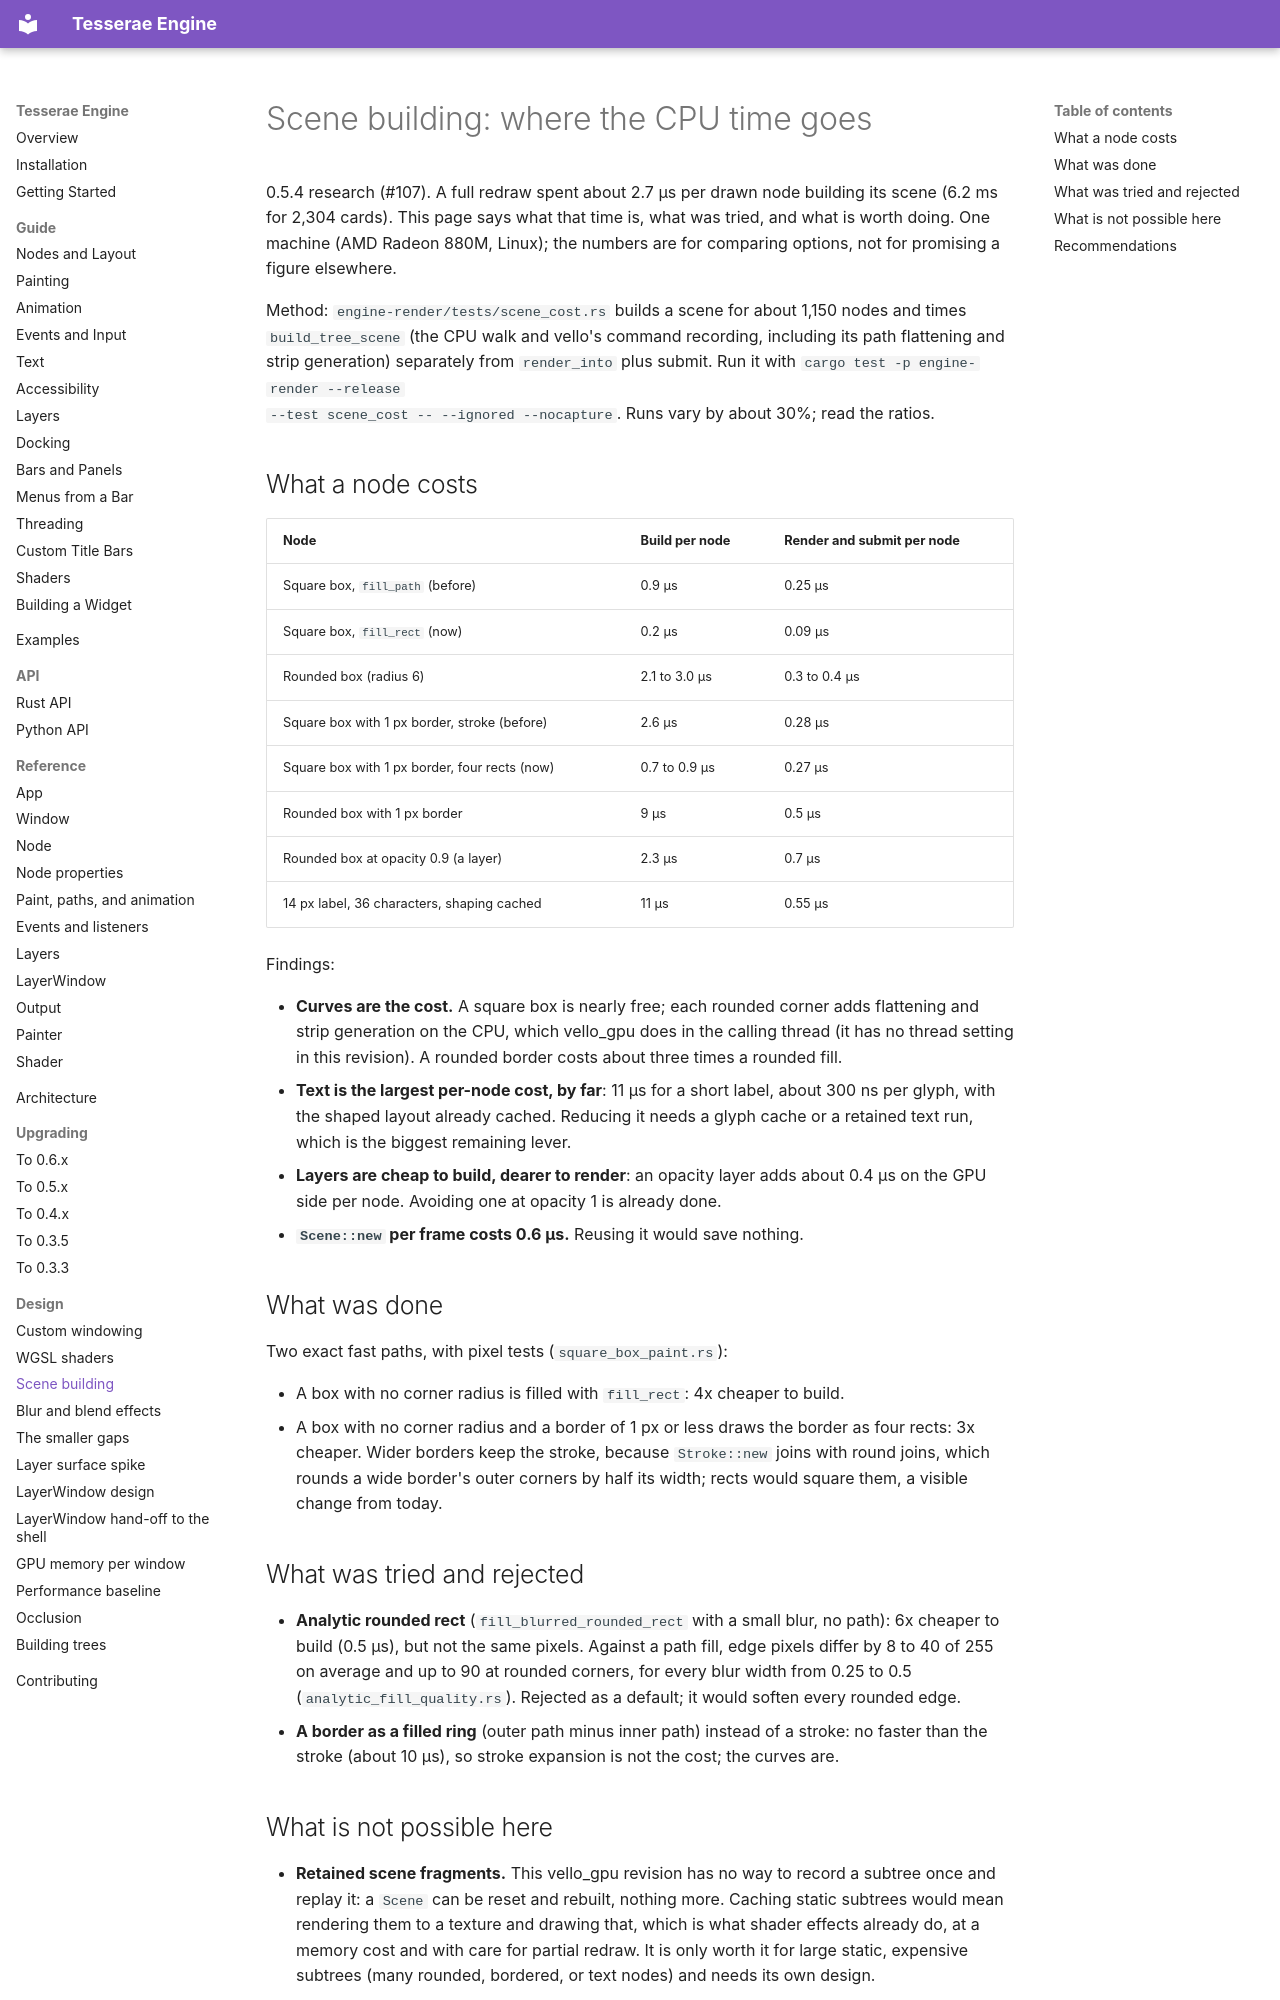

repository: mindderivative/tre · page: design/scene-building/index.html · generator: mkdocs

# Scene building: where the CPU time goes

0.5.4 research (#107). A full redraw spent about 2.7 µs per drawn node building
its scene (6.2 ms for 2,304 cards). This page says what that time is, what was
tried, and what is worth doing. One machine (AMD Radeon 880M, Linux); the
numbers are for comparing options, not for promising a figure elsewhere.

Method: `engine-render/tests/scene_cost.rs` builds a scene for about 1,150
nodes and times `build_tree_scene` (the CPU walk and vello's command
recording, including its path flattening and strip generation) separately from
`render_into` plus submit. Run it with `cargo test -p engine-render --release
--test scene_cost -- --ignored --nocapture`. Runs vary by about 30%; read the
ratios.

## What a node costs

| Node | Build per node | Render and submit per node |
| --- | --- | --- |
| Square box, `fill_path` (before) | 0.9 µs | 0.25 µs |
| Square box, `fill_rect` (now) | 0.2 µs | 0.09 µs |
| Rounded box (radius 6) | 2.1 to 3.0 µs | 0.3 to 0.4 µs |
| Square box with 1 px border, stroke (before) | 2.6 µs | 0.28 µs |
| Square box with 1 px border, four rects (now) | 0.7 to 0.9 µs | 0.27 µs |
| Rounded box with 1 px border | 9 µs | 0.5 µs |
| Rounded box at opacity 0.9 (a layer) | 2.3 µs | 0.7 µs |
| 14 px label, 36 characters, shaping cached | 11 µs | 0.55 µs |

Findings:

- **Curves are the cost.** A square box is nearly free; each rounded corner adds
  flattening and strip generation on the CPU, which vello_gpu does in the
  calling thread (it has no thread setting in this revision). A rounded
  border costs about three times a rounded fill.
- **Text is the largest per-node cost, by far**: 11 µs for a short label, about
  300 ns per glyph, with the shaped layout already cached. Reducing it needs a
  glyph cache or a retained text run, which is the biggest remaining lever.
- **Layers are cheap to build, dearer to render**: an opacity layer adds about
  0.4 µs on the GPU side per node. Avoiding one at opacity 1 is already done.
- **`Scene::new` per frame costs 0.6 µs.** Reusing it would save nothing.

## What was done

Two exact fast paths, with pixel tests (`square_box_paint.rs`):

- A box with no corner radius is filled with `fill_rect`: 4x cheaper to build.
- A box with no corner radius and a border of 1 px or less draws the border as
  four rects: 3x cheaper. Wider borders keep the stroke, because `Stroke::new`
  joins with round joins, which rounds a wide border's outer corners by half
  its width; rects would square them, a visible change from today.

## What was tried and rejected

- **Analytic rounded rect** (`fill_blurred_rounded_rect` with a small blur, no
  path): 6x cheaper to build (0.5 µs), but not the same pixels. Against a path
  fill, edge pixels differ by 8 to 40 of 255 on average and up to 90 at rounded
  corners, for every blur width from 0.25 to 0.5 (`analytic_fill_quality.rs`).
  Rejected as a default; it would soften every rounded edge.
- **A border as a filled ring** (outer path minus inner path) instead of a
  stroke: no faster than the stroke (about 10 µs), so stroke expansion is not
  the cost; the curves are.
